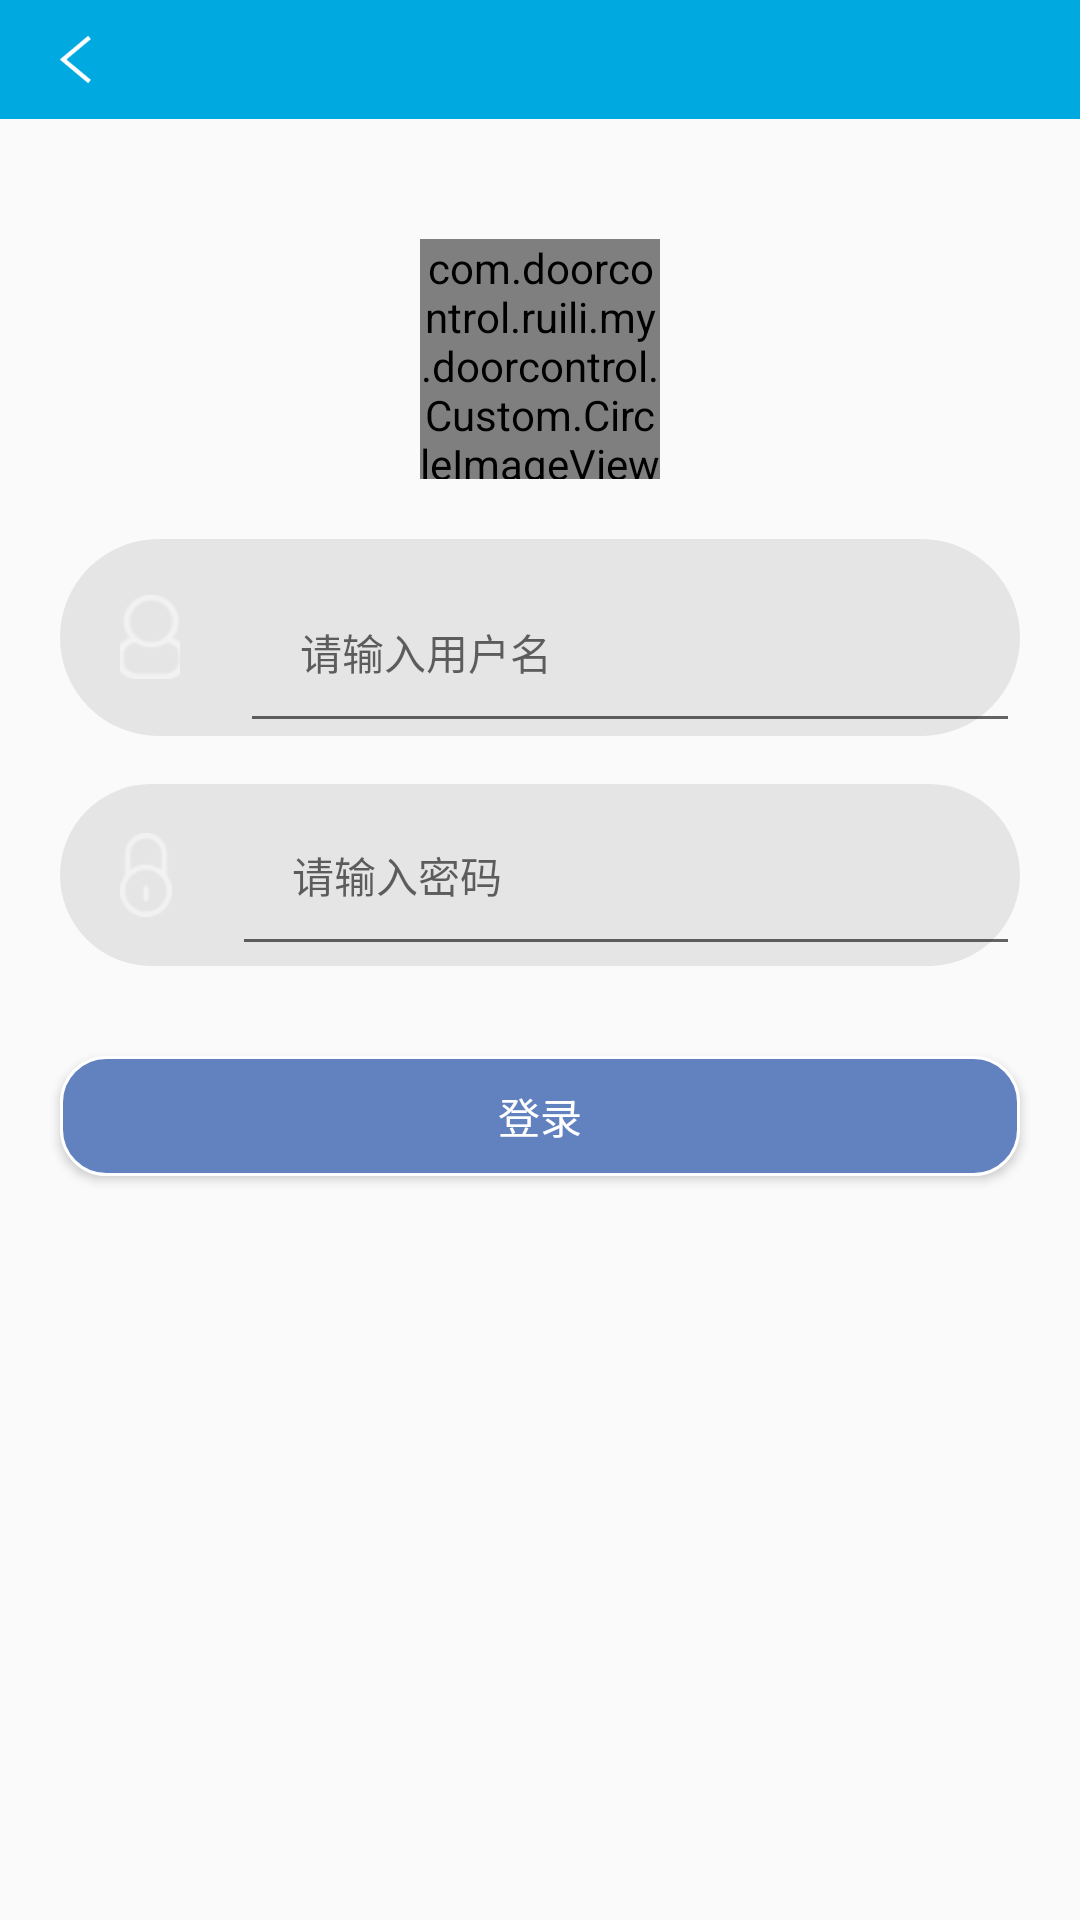

Reconstruct the res/layout file that produces this screen, plus the resources it refers to.
<!-- AndroidManifest.xml: application theme AppTheme -->
<!-- res/layout/login.xml -->
<?xml version="1.0" encoding="utf-8"?>
<LinearLayout xmlns:android="http://schemas.android.com/apk/res/android"
              android:layout_width="match_parent"
              android:layout_height="match_parent"
              android:orientation="vertical">

    <LinearLayout
        android:id="@+id/login_back"
        android:layout_width="match_parent"
        android:layout_height="wrap_content"
        android:background="#00aae1">

        <ImageView
            android:id="@+id/moremessage_activity_back"
            android:layout_width="wrap_content"
            android:layout_height="wrap_content"
            android:layout_centerVertical="true"
            android:layout_marginLeft="8dp"
            android:layout_marginRight="8dp"
            android:padding="12dp"
            android:src="@mipmap/back_img"/>


    </LinearLayout>


    <RelativeLayout

        android:layout_width="match_parent"
        android:layout_height="wrap_content"
        android:layout_marginTop="40dp">

        <com.doorcontrol.ruili.my.doorcontrol.Custom.CircleImageView
            android:id="@+id/login_own_setting_img"
            android:layout_width="80dp"
            android:layout_height="80dp"
            android:layout_centerInParent="true"
            android:src="@mipmap/user_defalt_img"/>


    </RelativeLayout>


    <LinearLayout
        android:id="@+id/username_layout"
        android:layout_width="fill_parent"
        android:layout_height="wrap_content"
        android:layout_marginLeft="20dp"
        android:layout_marginRight="20dp"
        android:layout_marginTop="20dp"
        android:background="@drawable/username"
        android:gravity="center"
        android:orientation="horizontal">

        <ImageView
            android:id="@+id/iv_user"
            android:layout_width="wrap_content"
            android:layout_height="wrap_content"

            android:layout_marginLeft="20dp"
            android:layout_marginRight="20dp"
            android:background="@mipmap/user_login"
            android:paddingLeft="20dp"
            />
        
        <EditText
            android:id="@+id/username"
            android:layout_width="fill_parent"
            android:layout_height="wrap_content"
            android:layout_marginTop="5dp"
            android:hint="请输入用户名"
            android:inputType="number"
            android:maxLength="20"
            android:padding="20dp"
            android:textSize="14sp"
            />

    </LinearLayout>

    <LinearLayout

        android:id="@+id/usercode_layout"
        android:layout_width="fill_parent"
        android:layout_height="wrap_content"
        android:layout_below="@id/username_layout"
        android:layout_marginLeft="20dp"
        android:layout_marginRight="20dp"
        android:layout_marginTop="16dp"
        android:background="@drawable/username"
        android:gravity="center"
        android:orientation="horizontal">

        <ImageView
            android:layout_width="wrap_content"
            android:layout_height="wrap_content"

            android:layout_marginLeft="20dp"
            android:layout_marginRight="20dp"
            android:background="@mipmap/user_pass"/>

        <EditText
            android:id="@+id/password"
            android:layout_width="fill_parent"
            android:layout_height="wrap_content"
            android:hint="请输入密码"
            android:inputType="textPassword"
            android:maxLength="20"
            android:padding="20dp"
            android:textSize="14sp">
        </EditText>


    </LinearLayout>

    <Button
        android:id="@+id/login"
        android:layout_width="fill_parent"
        android:layout_height="40dp"
        android:layout_below="@+id/usercode_layout"
        android:layout_marginLeft="20dp"
        android:layout_marginRight="20dp"
        android:layout_marginTop="30dp"
        android:background="@drawable/login_button"
        android:gravity="center"

        android:text="登录"
        android:textColor="@android:color/white"/>
    

    <RelativeLayout
        android:id="@+id/remember_layout000"
        android:layout_width="wrap_content"
        android:layout_height="wrap_content"
        android:layout_alignParentBottom="true"
        android:layout_marginBottom="1dp"
        android:layout_marginLeft="20dp"
        android:layout_marginRight="20dp"
        android:gravity="center"/>


</LinearLayout>
<!-- resources referenced by this layout -->
<resources>
  <!-- drawable login_button (drawable) -->
  <?xml version="1.0" encoding="utf-8"?>
  <shape xmlns:android="http://schemas.android.com/apk/res/android"
      android:shape="rectangle">
  
      
      <corners android:radius="15dp" />
      <stroke
          android:width="1dp"
          android:color="#ffffff" />
  
  
      <solid android:color="#6281bf" />
  </shape>
  <!-- drawable username (drawable) -->
  <?xml version="1.0" encoding="utf-8"?>
  <shape xmlns:android="http://schemas.android.com/apk/res/android"
      android:shape="rectangle">
  
      
      <corners android:radius="50dp" />
      <stroke
          android:width="1dp"
          android:color="#e5e5e5" />
      <solid android:color="#e5e5e5" />
  </shape>
  <!-- mipmap back_img: png bitmap (mipmap-xxxhdpi, 309 bytes) -->
  <!-- mipmap user_defalt_img: png bitmap (mipmap-xxxhdpi, 1913 bytes) -->
  <!-- mipmap user_login: png bitmap (mipmap-hdpi, 1636 bytes) -->
  <!-- mipmap user_pass: png bitmap (mipmap-hdpi, 1706 bytes) -->
  <style name="AppTheme" parent="Theme.AppCompat.Light.NoActionBar">
          
          <item name="colorPrimary">@color/colorPrimary</item>
          <item name="colorPrimaryDark">@color/colorPrimaryDark</item>
          <item name="colorAccent">@color/colorAccent</item>
      </style>
  <color name="colorPrimary">#3F51B5</color>
  <color name="colorPrimaryDark">#303F9F</color>
  <color name="colorAccent">#FF4081</color>
</resources>
